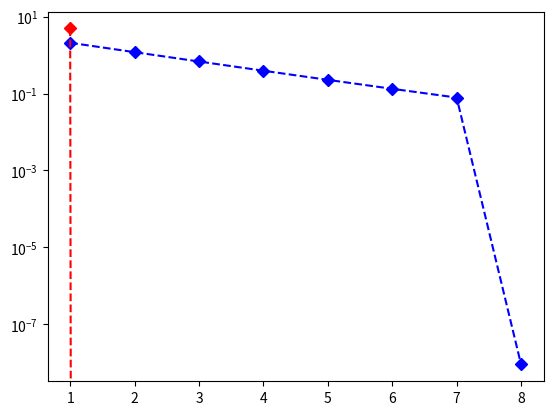

The matplotlib source for this figure: (Note: this script raises an exception after producing the figure.)
# MAE 598 - Design Optimization HW # 2
# [redacted]
# 9/16/2022

import numpy as np
import matplotlib.pyplot as plt


def gradx(x):
	# Calculates gradient for problem 2
	# given input vector x and x0
	# x = current point

	g = np.zeros((2, 1))
	g[0] = 10*x[0] + 12*x[1] - 8.0
	g[1] = 20*x[1] + 12*x[0] - 14.0

	return g


def hessian():
	# Generates Hessian for problem 2
	# Hessian is constant for this problem

	H = np.array([[10.0, 12.0], [12.0, 20.0]])

	return H


def GD_inexact(t, alpha, x0, epsilon0):
	# Performs gradient desecent using inexact line search for problem 2
	# t: tuning parameter between (0, 1)
	# alpha: initial step-size
	# x0: initial starting point
	# epsilon0: stopping criteria

	# Initialize stopping critera
	epsilon = np.zeros((1000, 1))
	epsilon[0] = 1.0
	n = np.uint16(0)

	# Begin gradient descent loop
	while epsilon[n] > epsilon0:
		# Problem 2 minimize function ||x - x0||^2
		f0 = 5.0*x0[0]**2 + 10.0*x0[1]**2 + 12.0*x0[0]*x0[1] - 8.0*x0[0] - 14.0*x0[1] + 5.0

		# Calculate gradient at current point
		g0 = gradx(x0)

		# Calculate f(x - alpha*g0)
		x = x0 - alpha*g0
		f = 5.0*x[0]**2 + 10.0*x[1]**2 + 12.0*x[0]*x[1] - 8.0*x[0] - 14.0*x[1] + 5.0

		# Calculate Phi(alpha) = f0 - t*g0^T*g0*alpha
		phi = f0 - t * g0.T @ g0 * alpha

		# Determine how to proceed to next step
		if np.abs(f) > np.abs(phi):
			# Update alpha
			alpha = 0.5 * alpha
		elif n >= 1000:
			break
		else:
			n = n + np.uint16(1)
			epsilon[n] = np.linalg.norm(f - f0)
			x0 = x
			alpha = 1.0

	# Print complete statement with # of iterations
	print('Gradient Descent Optimization Complete')
	print('# of Iterations: ' + str(n))
	return x, n, epsilon[1:n+1]

def newton(x0, epsilon0):
	# Function performs Newton's method for optimization of problem 2
	# x0: initial guess
	# epsilon0: stopping criteria

	# Initialize stopping criteria
	epsilon = np.zeros((1000, 1))
	epsilon[0] = 1.0
	n = np.uint16(0)

	# Calculate Hessian once, since it is constant over domain of this function
	H0 = hessian()
	H0_1 = np.linalg.inv(H0)

	# Begin optimization loop
	while epsilon[n] > epsilon0:
		# Problem 2 optimzation function
		f0 = 5.0*x0[0]**2 + 10.0*x0[1]**2 + 12.0*x0[0]*x0[1] - 8.0*x0[0] - 14.0*x0[1] + 5.0

		# Calculate gradient at current point
		g0 = gradx(x0)

		# Calculate next x values
		x = x0 - H0_1 @ g0

		# Update optimization function value
		f = f0 - 0.5*g0.T @ H0_1 @ g0

		# Update stoping criteria and determine next step
		n = n + np.uint16(1)
		epsilon[n] = np.linalg.norm(f - f0)
		x0 = x
		if n >= 1000:
			break

	# Print complete statement with # of iterations
	print('Newton Optimization Complete')
	print('# of Iterations: ' + str(n))
	return x, n, epsilon[1:n+1]


# Main program for problem 2
if __name__ == '__main__':
	# HW2 Problem 2

	# Gradient descent w/ inexact line search with t = 1.0
	x_GD, n_GD, eps_GD = GD_inexact(1.0, 1.0, np.array([[0.0], [0.0]]), 0.000001)
	x1_GD = -2.0*x_GD[0] - 3.0*x_GD[1] + 1

	print('t = ' + str(1.0))
	print('x1 = ' + str(x1_GD))
	print('x2 = ' + str(x_GD[0]))
	print('x3 = ' + str(x_GD[1]))

	# Newton's method
	x_N, n_N, eps_N = newton(np.array([[0.0], [0.0]]), 0.000001)
	x1_N = -2.0*x_N[0] - 3.0*x_N[1] + 1

	print('x1 = ' + str(x1_N))
	print('x2 = ' + str(x_N[0]))
	print('x3 = ' + str(x_N[1]))

	# Compare solutions of each method
	# Determine distance of each solution to desired point (-1, 0, 1)^T
	d_GD = np.sqrt((x1_GD + 1.0)**2 + x_GD[0]**2 + (x_GD[1] - 1.0)**2)
	d_N = np.sqrt((x1_N + 1.0)**2 + x_N[0]**2 + (x_N[1] - 1.0)**2)
	print(' ')
	print('Gradient Descent Distance = ' + str(d_GD))
	print('Newtons Method Distance = ' + str(d_N))
	print(' ')

	# Plot method convergence
	fig = plt.figure(num=1)
	plt.semilogy(np.linspace(1, n_GD, n_GD), eps_GD, 'bD--', np.linspace(1, n_N, n_N), eps_N, 'rD--')
	plt.grid(b=True, which='both', axis='y')
	plt.title('t = 1.0')
	plt.ylabel('error')
	plt.xlabel('# of Iterations')
	fig.legend(['Gradient Descent', 'Newtons Method'])

	# Gradient descent w/ inexact line search with t = 0.5
	x_GD, n_GD, eps_GD = GD_inexact(0.5, 1.0, np.array([[0.0], [0.0]]), 0.000001)
	x1_GD = -2.0 * x_GD[0] - 3.0 * x_GD[1] + 1

	print('t = ' + str(0.5))
	print('x1 = ' + str(x1_GD))
	print('x2 = ' + str(x_GD[0]))
	print('x3 = ' + str(x_GD[1]))

	# Determine distance of each solution to desired point (-1, 0, 1)^T
	d_GD = np.sqrt((x1_GD + 1.0) ** 2 + x_GD[0] ** 2 + (x_GD[1] - 1.0) ** 2)
	print(' ')
	print('Gradient Descent Distance = ' + str(d_GD))
	print(' ')

	# Plot method convergence
	fig = plt.figure(num=2)
	plt.semilogy(np.linspace(1, n_GD, n_GD), eps_GD, 'bD--', np.linspace(1, n_N, n_N), eps_N, 'rD--')
	plt.grid(b=True, which='both', axis='y')
	plt.title('t = 0.5')
	plt.ylabel('error')
	plt.xlabel('# of Iterations')
	fig.legend(['Gradient Descent', 'Newtons Method'])

	# Gradient descent w/ inexact line search with t = 0.3
	x_GD, n_GD, eps_GD = GD_inexact(0.3, 1.0, np.array([[0.0], [0.0]]), 0.000001)
	x1_GD = -2.0 * x_GD[0] - 3.0 * x_GD[1] + 1

	print('t = ' + str(0.3))
	print('x1 = ' + str(x1_GD))
	print('x2 = ' + str(x_GD[0]))
	print('x3 = ' + str(x_GD[1]))

	# Determine distance of each solution to desired point (-1, 0, 1)^T
	d_GD = np.sqrt((x1_GD + 1.0) ** 2 + x_GD[0] ** 2 + (x_GD[1] - 1.0) ** 2)
	print(' ')
	print('Gradient Descent Distance = ' + str(d_GD))
	print(' ')

	# Plot method convergence
	fig = plt.figure(num=3)
	plt.semilogy(np.linspace(1, n_GD, n_GD), eps_GD, 'bD--', np.linspace(1, n_N, n_N), eps_N, 'rD--')
	plt.grid(b=True, which='both', axis='y')
	plt.title('t = 0.3')
	plt.ylabel('error')
	plt.xlabel('# of Iterations')
	fig.legend(['Gradient Descent', 'Newtons Method'])
